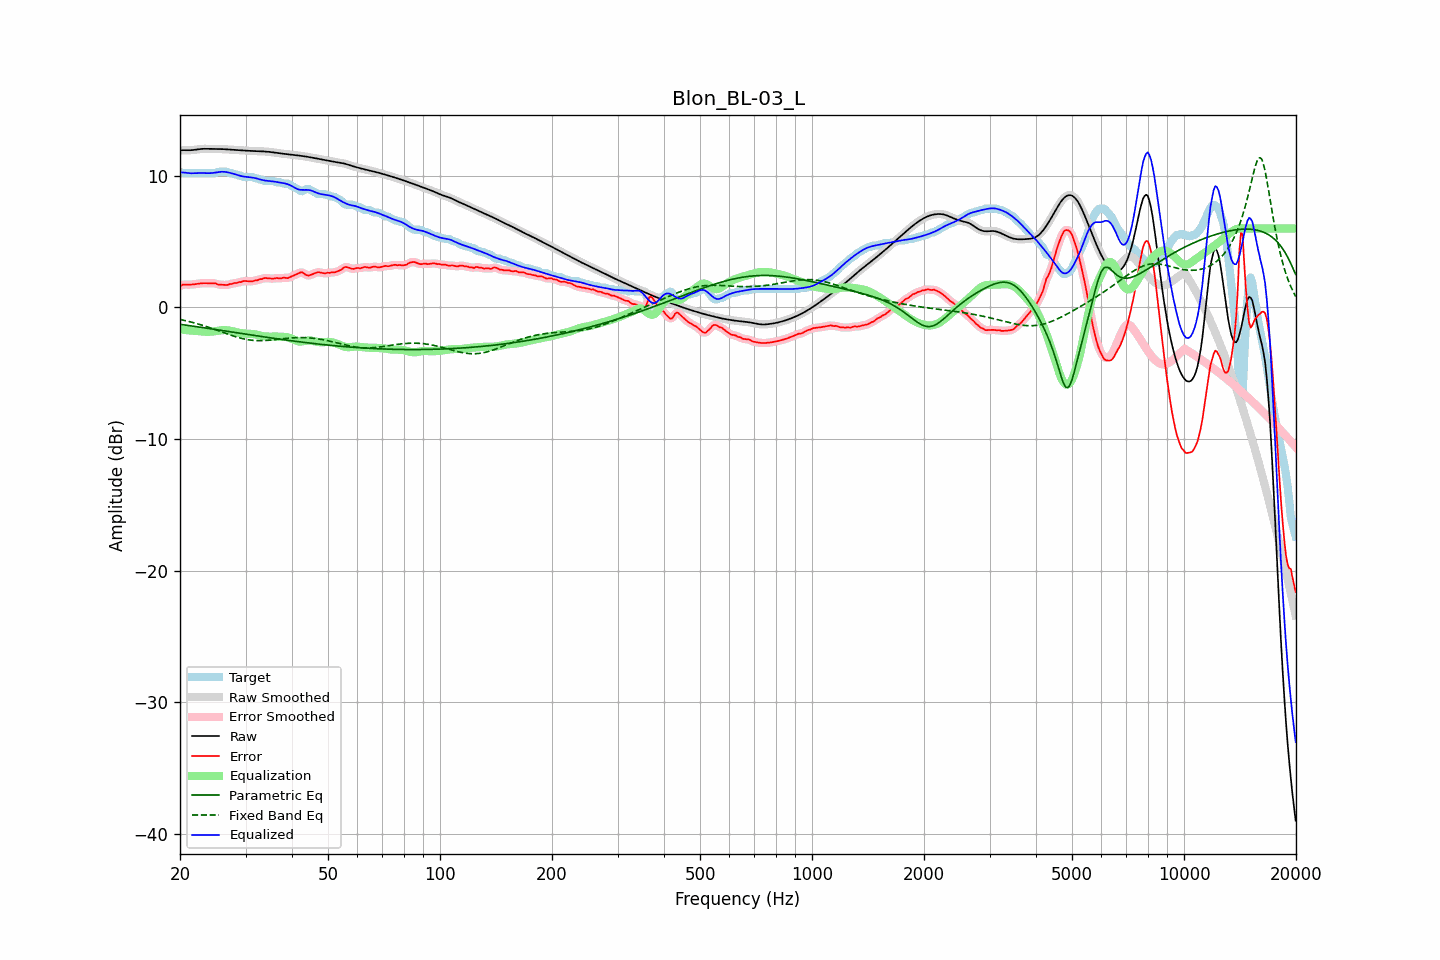

Values plotted in this chart, from the file beside it:
frequency, raw, error, smoothed, error_smoothed, equalization, parametric_eq, fixed_band_eq, equalized_raw, equalized_smoothed, target
20.00, 11.93, 1.62, 11.93, 1.62, -1.67, -1.28, -0.91, 10.26, 10.26, 10.31
20.20, 11.94, 1.68, 11.94, 1.68, -1.68, -1.30, -0.94, 10.26, 10.26, 10.26
20.40, 11.95, 1.74, 11.95, 1.72, -1.69, -1.31, -0.96, 10.26, 10.25, 10.21
20.61, 11.95, 1.74, 11.95, 1.74, -1.71, -1.33, -0.99, 10.24, 10.24, 10.21
20.81, 11.95, 1.74, 11.95, 1.74, -1.72, -1.35, -1.02, 10.23, 10.23, 10.21
21.02, 11.95, 1.74, 11.95, 1.74, -1.73, -1.36, -1.05, 10.21, 10.21, 10.21
21.23, 11.94, 1.74, 11.95, 1.74, -1.74, -1.38, -1.08, 10.20, 10.20, 10.21
21.44, 11.95, 1.74, 11.95, 1.74, -1.76, -1.40, -1.11, 10.19, 10.19, 10.21
21.66, 11.96, 1.75, 11.96, 1.75, -1.76, -1.42, -1.14, 10.20, 10.20, 10.21
21.87, 11.97, 1.76, 11.97, 1.76, -1.77, -1.44, -1.18, 10.20, 10.20, 10.21
22.09, 11.99, 1.78, 11.99, 1.78, -1.78, -1.45, -1.21, 10.21, 10.21, 10.21
22.31, 12.01, 1.80, 12.01, 1.80, -1.80, -1.47, -1.25, 10.21, 10.21, 10.21
22.54, 12.03, 1.82, 12.03, 1.82, -1.81, -1.49, -1.28, 10.21, 10.21, 10.21
22.76, 12.04, 1.83, 12.04, 1.83, -1.82, -1.51, -1.32, 10.22, 10.22, 10.21
22.99, 12.05, 1.84, 12.05, 1.84, -1.83, -1.52, -1.36, 10.22, 10.22, 10.21
23.22, 12.05, 1.84, 12.05, 1.84, -1.84, -1.54, -1.39, 10.21, 10.21, 10.21
23.45, 12.05, 1.85, 12.05, 1.85, -1.85, -1.56, -1.43, 10.21, 10.21, 10.21
23.69, 12.05, 1.84, 12.05, 1.84, -1.85, -1.58, -1.47, 10.20, 10.20, 10.21
23.92, 12.05, 1.84, 12.05, 1.84, -1.85, -1.60, -1.51, 10.20, 10.20, 10.21
24.16, 12.05, 1.84, 12.05, 1.84, -1.84, -1.62, -1.56, 10.21, 10.21, 10.21
24.40, 12.05, 1.84, 12.05, 1.84, -1.83, -1.63, -1.60, 10.22, 10.22, 10.21
24.65, 12.05, 1.84, 12.05, 1.84, -1.82, -1.65, -1.64, 10.23, 10.23, 10.21
24.89, 12.05, 1.84, 12.05, 1.81, -1.80, -1.67, -1.69, 10.25, 10.25, 10.21
25.14, 12.05, 1.78, 12.05, 1.78, -1.78, -1.69, -1.73, 10.27, 10.27, 10.27
25.39, 12.04, 1.74, 12.04, 1.75, -1.76, -1.71, -1.77, 10.28, 10.28, 10.31
25.65, 12.04, 1.73, 12.04, 1.73, -1.74, -1.73, -1.82, 10.30, 10.30, 10.31
25.91, 12.04, 1.73, 12.04, 1.72, -1.73, -1.75, -1.86, 10.31, 10.31, 10.31
26.16, 12.03, 1.72, 12.03, 1.72, -1.72, -1.77, -1.91, 10.31, 10.31, 10.31
26.43, 12.02, 1.71, 12.02, 1.71, -1.72, -1.78, -1.95, 10.30, 10.30, 10.31
26.69, 12.01, 1.70, 12.01, 1.72, -1.73, -1.80, -1.99, 10.28, 10.28, 10.31
26.96, 12.00, 1.73, 12.00, 1.73, -1.74, -1.82, -2.04, 10.26, 10.26, 10.27
27.23, 11.99, 1.78, 11.99, 1.76, -1.76, -1.84, -2.08, 10.23, 10.23, 10.21
27.50, 11.99, 1.78, 11.98, 1.80, -1.79, -1.86, -2.12, 10.20, 10.20, 10.21
27.77, 11.98, 1.82, 11.98, 1.82, -1.81, -1.88, -2.16, 10.17, 10.17, 10.15
28.05, 11.97, 1.86, 11.97, 1.84, -1.84, -1.90, -2.20, 10.13, 10.13, 10.11
28.33, 11.96, 1.85, 11.96, 1.88, -1.87, -1.92, -2.24, 10.09, 10.09, 10.11
28.62, 11.95, 1.90, 11.95, 1.89, -1.90, -1.93, -2.27, 10.05, 10.05, 10.05
28.90, 11.94, 1.93, 11.94, 1.92, -1.93, -1.95, -2.31, 10.01, 10.01, 10.01
29.19, 11.93, 1.92, 11.93, 1.95, -1.95, -1.97, -2.34, 9.98, 9.98, 10.01
29.48, 11.93, 1.99, 11.93, 1.98, -1.96, -1.99, -2.37, 9.96, 9.96, 9.94
29.78, 11.92, 2.01, 11.92, 2.00, -1.98, -2.01, -2.40, 9.94, 9.94, 9.91
30.08, 11.91, 2.00, 11.91, 2.01, -1.98, -2.03, -2.42, 9.93, 9.93, 9.91
30.38, 11.91, 2.00, 11.91, 2.00, -1.99, -2.05, -2.44, 9.92, 9.91, 9.91
30.68, 11.90, 1.99, 11.90, 1.99, -2.00, -2.07, -2.46, 9.90, 9.90, 9.91
30.99, 11.89, 1.98, 11.89, 1.98, -2.00, -2.08, -2.48, 9.89, 9.89, 9.91
31.30, 11.89, 1.98, 11.89, 2.00, -2.01, -2.10, -2.49, 9.87, 9.87, 9.91
31.61, 11.88, 2.02, 11.88, 2.02, -2.03, -2.12, -2.51, 9.85, 9.85, 9.86
31.93, 11.88, 2.07, 11.88, 2.05, -2.05, -2.14, -2.51, 9.82, 9.82, 9.81
32.24, 11.87, 2.06, 11.87, 2.09, -2.08, -2.16, -2.52, 9.79, 9.79, 9.81
32.57, 11.87, 2.11, 11.87, 2.11, -2.11, -2.18, -2.52, 9.76, 9.76, 9.76
32.89, 11.86, 2.16, 11.86, 2.14, -2.15, -2.20, -2.52, 9.72, 9.72, 9.71
33.22, 11.86, 2.15, 11.86, 2.18, -2.17, -2.21, -2.52, 9.69, 9.69, 9.70
33.55, 11.85, 2.22, 11.85, 2.21, -2.19, -2.23, -2.52, 9.66, 9.66, 9.64
33.89, 11.85, 2.24, 11.85, 2.22, -2.20, -2.25, -2.51, 9.64, 9.64, 9.61
34.23, 11.84, 2.23, 11.84, 2.23, -2.21, -2.27, -2.50, 9.63, 9.63, 9.61
34.57, 11.83, 2.22, 11.83, 2.22, -2.21, -2.29, -2.49, 9.61, 9.61, 9.61
34.92, 11.81, 2.21, 11.81, 2.20, -2.22, -2.30, -2.48, 9.60, 9.60, 9.61
35.27, 11.80, 2.19, 11.80, 2.19, -2.21, -2.32, -2.47, 9.59, 9.59, 9.61
35.62, 11.78, 2.17, 11.78, 2.19, -2.21, -2.34, -2.46, 9.57, 9.57, 9.61
35.97, 11.76, 2.21, 11.77, 2.21, -2.21, -2.36, -2.45, 9.56, 9.56, 9.55
... 635 more rows
